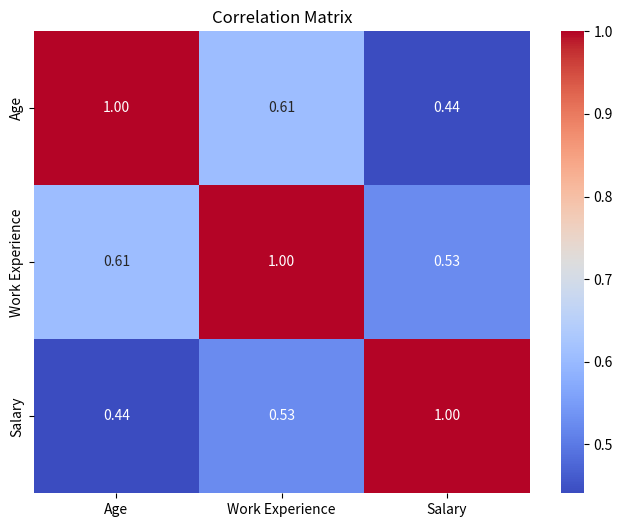

Here is the Python script that generated this plot:
# Importing necessary libraries
import pandas as pd
import matplotlib.pyplot as plt
import seaborn as sns
from scipy import stats

# Sample data creation (replace this with actual data loading if required)
data = {
    'Name': ["Mohammad Imtiyaz Gulbarga", "Nurzhigit", "Kulpunai A.", "Talant", "Nemat", "Adina", "Kalicha", "Kanyshai",
             "Aiganym",
             "Аkinai", "Bermet", "Ranelia", "Guliza", "Nurbek", "Beksultan", "Anarbek", "Bektur", "Nuraly", "Diana",
             "Aigerim", "Aizirek I.",
             "Nurken", "Aruuke", "Aiperi", "Azamat", "Dina", "Meerim", "Viktor"],

    'Age': [31, 29, 28, 30, 36, 22, 22, 6, 21, 21, 22, 23, 39, 50, 17, 18, 21, 29, 25, 21, 20, 40, 17, 27, 21, 19, 29,
            20],

    'Gender': [
        "Мужской / male", "Мужской / male", "Женский / female", "Мужской / male", "Мужской / male", "Женский / female",
        "Женский / female", "Женский / female", "Женский / female", "Женский / female", "Женский / female",
        "Женский / female",
        "Женский / female", "Мужской / male", "Мужской / male", "Мужской / male", "Мужской / male", "Мужской / male",
        "Мужской / male", "Женский / female", "Женский / female", "Женский / female", "Мужской / male",
        "Женский / female",
        "Женский / female", "Женский / female", "Мужской / male", "Женский / female"
    ],

    'Company': ["AIU", "Mood coffee", "Mood coffee", "Этно кофе", "Кофейня", "Apex Global community",
                "Ала-тоо ресторан", "Vienna Hous", "Частная компания", "чип карт", "Optima bank", "В отеле",
                "Web wellness", "Электроламповый завод", "Capito кофейня", "Love Juice", "Гос.служба", "Exclusive.kg",
                "Таатан", "IT technologies", "Kaufhaus Martin Stolz", "Гос.больница", "Свой интернет магазин",
                "Sunlight",
                "Свой малый бизнес", "Apex", "Санлайт", "Свой цех"
                ],
    'Country': ["Kyrgyzstan", "Kyrgyzstan", "Kyrgyzstan", "Kyrgyzstan", "Kyrgyzstan", "Singapore", "Kyrgyzstan",
                "Germany", "Kyrgyzstan", "Kyrgyzstan", "Kyrgyzstan", "Kyrgyzstan", "Dubai", "Kyrgyzstan",
                "Kyrgyzstan", "Kyrgyzstan", "Kyrgyzstan", "Kyrgyzstan", "Germany", "Kazakhstan", "Kyrgyzstan",
                "Kyrgyzstan", "Kyrgyzstan", "Kyrgyzstan", "Remote", "Kyrgyzstan", "Kyrgyzstan", "Kyrgyzstan"
                ],
    'Sphere': ["Teaching", "Catering", "Catering", "Sales", "Cafeteria", "Education, trainings, HR", "Accounting",
               "Hospitality", "HR Management", "Card Manufacturing", "Banking", "Tourism", "Wellness", "Manufacturing",
               "Catering", "Catering", "Accounting", "Automotive", "Linguistics", "Sales", "Trade and Service",
               "Medicine, Surgery", "SMM", "Medicine", "Marketing", "Consultant-Marketing", "Dentistry", "Business"],

    'Work Experience': [10, 4, 3, 1, 3, 4, 0.5, 11, 1.5, 0.1, 0.2, 5, 5, 25,
                        3, 0.3, 2, 3.5, 4, 0.3, 0.3, 14, 2, 7, 1, 0.5, 10, 1],

    'Salary': [1500, 2300, 470, 700, 2300, 1000, 350, 1650, 410, 300,
               235, 600, 1400, 3000, 750, 600, 300, 1700, 500,
               240, 3500, 1200, 530, 1700, 760, 200,
               2000, 1100],

    'Hours of Work': ['5-6', '5-6', '12-13', '1-2', '7-8', '12', '7-8', '7-8', '7-8', '7-8',
                      '12', '9', '5-6', '7-8', '10', '7-8', '7-8', '7-8', '7-8', '7-8',
                      '7-8', '9-10', '7-8', '5-6', '10', '12', '7-8', '12'],

    'Do They Like Their Job': [
        "Да / Yes", "Да / Yes", "Да / Yes", "Да / Yes", "Да / Yes", "Да / Yes",
        "Да / Yes", "Да / Yes", "Нет / No", "Да / Yes", "Да / Yes", "Нет / No",
        "Да / Yes", "Да / Yes", "Да / Yes", "Да / Yes", "Да / Yes", "Да / Yes",
        "Да / Yes", "Да / Yes", "Да / Yes", "Да / Yes", "Да / Yes", "Да / Yes",
        "Да / Yes", "Да / Yes", "Нет / No", "Да / Yes"],

    'Internship': [
        "Да / Yes", "Да / Yes", "Да / Yes", "Да / Yes", "Да / Yes", "Да / Yes",
        "Да / Yes", "Да / Yes", "Да / Yes", "Да / Yes", "Да / Yes", "Да / Yes",
        "Да / Yes", "Нет / No", "Нет / No", "Нет / No", "Нет / No", "Да / Yes",
        "Нет / No", "Да / Yes", "Нет / No", "Да / Yes", "Нет / No", "Да / Yes",
        "Да / Yes", "Нет / No", "Да / Yes", "Нет / No"]

}
# Convert to DataFrame
df = pd.DataFrame(data)

# Display the first few rows of the dataframe to inspect it
print(df.head())

# Correlation matrix
correlation_matrix = df[['Age', 'Work Experience', 'Salary']].corr()
print(correlation_matrix)

# Visualizing the correlation matrix
plt.figure(figsize=(8, 6))
sns.heatmap(correlation_matrix, annot=True, cmap='coolwarm', fmt='.2f')
plt.title('Correlation Matrix')
plt.show()
